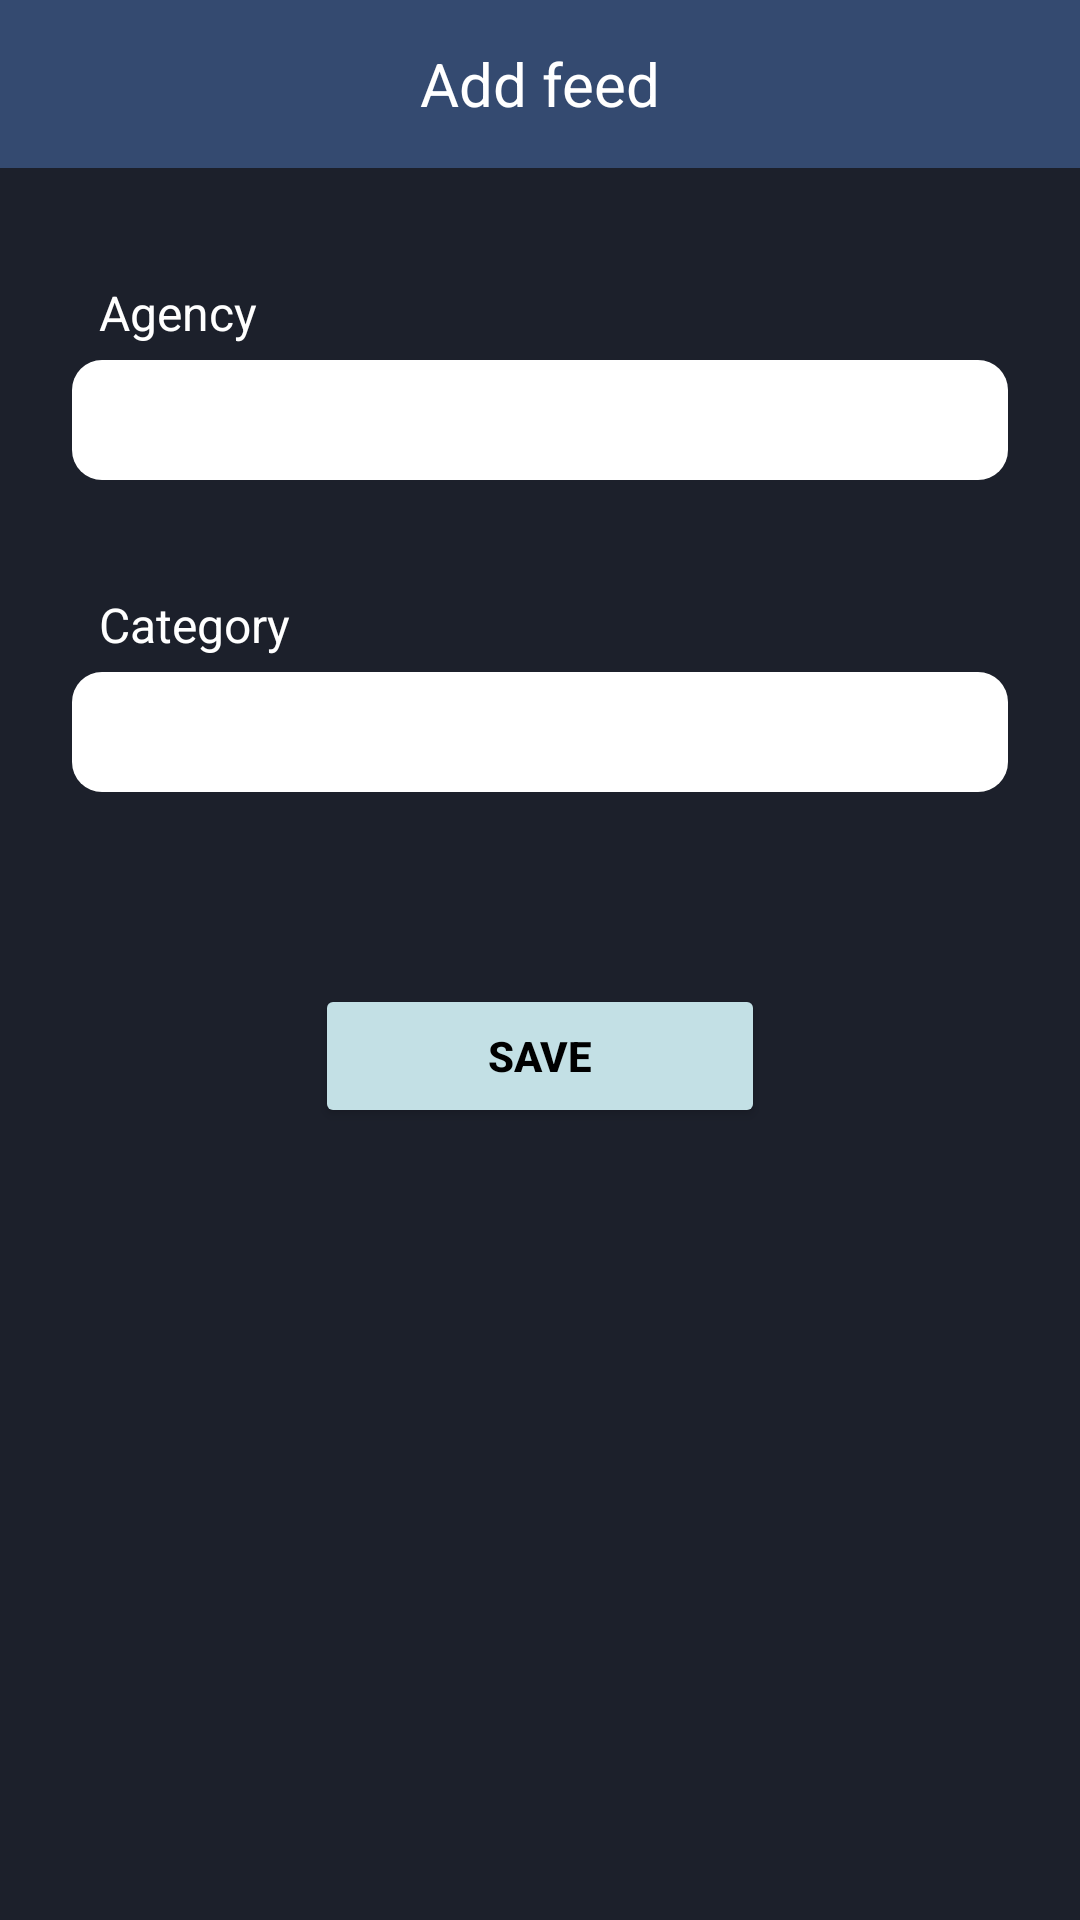

Android layout source for this screen:
<!-- AndroidManifest.xml: application theme splashScreenTheme -->
<!-- res/layout/activity_agency_list.xml -->
<?xml version="1.0" encoding="utf-8"?>
<ScrollView
    xmlns:android="http://schemas.android.com/apk/res/android"
    xmlns:app="http://schemas.android.com/apk/res-auto"
    xmlns:tools="http://schemas.android.com/tools"
    android:layout_width="match_parent"
    android:layout_height="match_parent"
    android:background="@color/grey_background"
    android:fillViewport="true"
    tools:context=".AgencyList">


    <androidx.constraintlayout.widget.ConstraintLayout
        android:layout_width="match_parent"
        android:layout_height="wrap_content">

        <com.google.android.material.appbar.AppBarLayout
            android:id="@+id/appBarLayout"
            android:layout_width="match_parent"
            android:layout_height="wrap_content"
            app:layout_constraintEnd_toEndOf="parent"
            app:layout_constraintStart_toStartOf="parent"
            app:layout_constraintTop_toTopOf="parent">

            <androidx.appcompat.widget.Toolbar
                android:id="@+id/mtoolbar"
                android:layout_width="match_parent"
                android:layout_height="match_parent"
                android:background="@color/grey_appbar"
                android:gravity="center_horizontal"
                android:textAlignment="center"
                app:contentInsetLeft="0dp"
                app:contentInsetStart="0dp">

                <TextView
                    android:layout_width="match_parent"
                    android:layout_height="wrap_content"
                    android:gravity="center"
                    android:text="@string/add_feed"
                    android:textColor="@color/white"
                    android:textSize="20sp" />

            </androidx.appcompat.widget.Toolbar>
        </com.google.android.material.appbar.AppBarLayout>

        <androidx.appcompat.widget.AppCompatSpinner
            android:id="@+id/sp1"
            android:layout_width="match_parent"
            android:layout_height="40dp"
            android:layout_marginStart="24dp"
            android:layout_marginTop="64dp"
            android:layout_marginEnd="24dp"
            android:background="@drawable/bg_spinner"
            app:layout_constraintEnd_toEndOf="parent"
            app:layout_constraintStart_toStartOf="parent"
            app:layout_constraintTop_toBottomOf="@+id/appBarLayout"
            tools:ignore="TouchTargetSizeCheck,SpeakableTextPresentCheck" />

        <androidx.appcompat.widget.AppCompatSpinner
            android:id="@+id/sp2"
            style="@style/Widget.AppCompat.Light.DropDownItem.Spinner"
            android:layout_width="match_parent"
            android:layout_height="40dp"
            android:layout_marginStart="24dp"
            android:layout_marginTop="64dp"
            android:layout_marginEnd="24dp"
            android:background="@drawable/bg_spinner"
            app:layout_constraintEnd_toEndOf="parent"
            app:layout_constraintHorizontal_bias="0.0"
            app:layout_constraintStart_toStartOf="parent"
            app:layout_constraintTop_toBottomOf="@+id/sp1"
            tools:ignore="SpeakableTextPresentCheck,TouchTargetSizeCheck" />

        <TextView
            android:layout_width="wrap_content"
            android:layout_height="wrap_content"
            android:layout_marginStart="9dp"
            android:layout_marginBottom="5dp"
            android:text="@string/agency"
            android:textColor="@color/white"
            android:textSize="16sp"
            app:layout_constraintBottom_toTopOf="@+id/sp1"
            app:layout_constraintStart_toStartOf="@+id/sp1" />

        <TextView
            android:layout_width="wrap_content"
            android:layout_height="wrap_content"
            android:layout_marginStart="9dp"
            android:layout_marginBottom="5dp"
            android:text="@string/category"
            android:textColor="@color/white"
            android:textSize="16sp"
            app:layout_constraintBottom_toTopOf="@+id/sp2"
            app:layout_constraintStart_toStartOf="@+id/sp2" />

        <Button
            android:id="@+id/btnSave"
            android:layout_width="150dp"
            android:layout_height="wrap_content"
            android:layout_marginTop="64dp"
            android:text="@string/save"
            android:textStyle="bold"
            android:textColor="@color/black"
            android:backgroundTint="@color/toolBarGrey44"
            app:layout_constraintEnd_toEndOf="parent"
            app:layout_constraintStart_toStartOf="parent"
            app:layout_constraintTop_toBottomOf="@+id/sp2" />


    </androidx.constraintlayout.widget.ConstraintLayout>
</ScrollView>
<!-- resources referenced by this layout -->
<resources>
  <color name="black">#FF000000</color>
  <color name="grey_appbar">#344A70</color>
  <color name="grey_background">#1C202B</color>
  <color name="toolBarGrey44">#C3E0E5</color>
  <color name="white">#FFFFFFFF</color>
  <!-- drawable bg_spinner (drawable) -->
  <?xml version="1.0" encoding="utf-8"?>
  <shape xmlns:android="http://schemas.android.com/apk/res/android">
      <solid android:color="@color/white"/>
      <corners android:radius="10dp"/>
      <padding android:left="0dp"
          android:bottom="0dp"
          android:right="0dp"
          android:top="0dp"
          />
  </shape>
  <string name="add_feed">Add feed</string>
  <string name="agency">Agency</string>
  <string name="category">Category</string>
  <string name="save">Save</string>
  <style name="splashScreenTheme" parent="Theme.MaterialComponents.NoActionBar">
          <item name="android:windowBackground">@drawable/splash_image</item>
          <item name="android:statusBarColor">@color/toolBarGrey</item>
      </style>
  <!-- drawable splash_image (drawable) -->
  <?xml version="1.0" encoding="utf-8"?>
  <layer-list xmlns:android="http://schemas.android.com/apk/res/android">
  
      <item android:drawable="@color/toolBarGrey"/>
      <item android:drawable="@drawable/ic_rsslg2" android:gravity="center"/>
  </layer-list>
  <color name="toolBarGrey">#344A70</color>
  <!-- drawable ic_rsslg2 (drawable) -->
  <vector android:height="120dp" android:viewportHeight="512"
      android:viewportWidth="512" android:width="120dp" xmlns:android="http://schemas.android.com/apk/res/android">
      <path android:fillColor="#f80" android:pathData="M76.8,0L435.2,0A76.8,76.8 0,0 1,512 76.8L512,435.2A76.8,76.8 0,0 1,435.2 512L76.8,512A76.8,76.8 0,0 1,0 435.2L0,76.8A76.8,76.8 0,0 1,76.8 0z"/>
      <path android:fillColor="#fff" android:pathData="M145,367m-35,0a35,35 0,1 1,70 0a35,35 0,1 1,-70 0"/>
      <path android:fillColor="#00000000"
          android:pathData="M109,241c89,0 162,73 162,162m114,0c0,-152 -124,-276 -276,-276"
          android:strokeColor="#fff" android:strokeWidth="60"/>
  </vector>
</resources>
